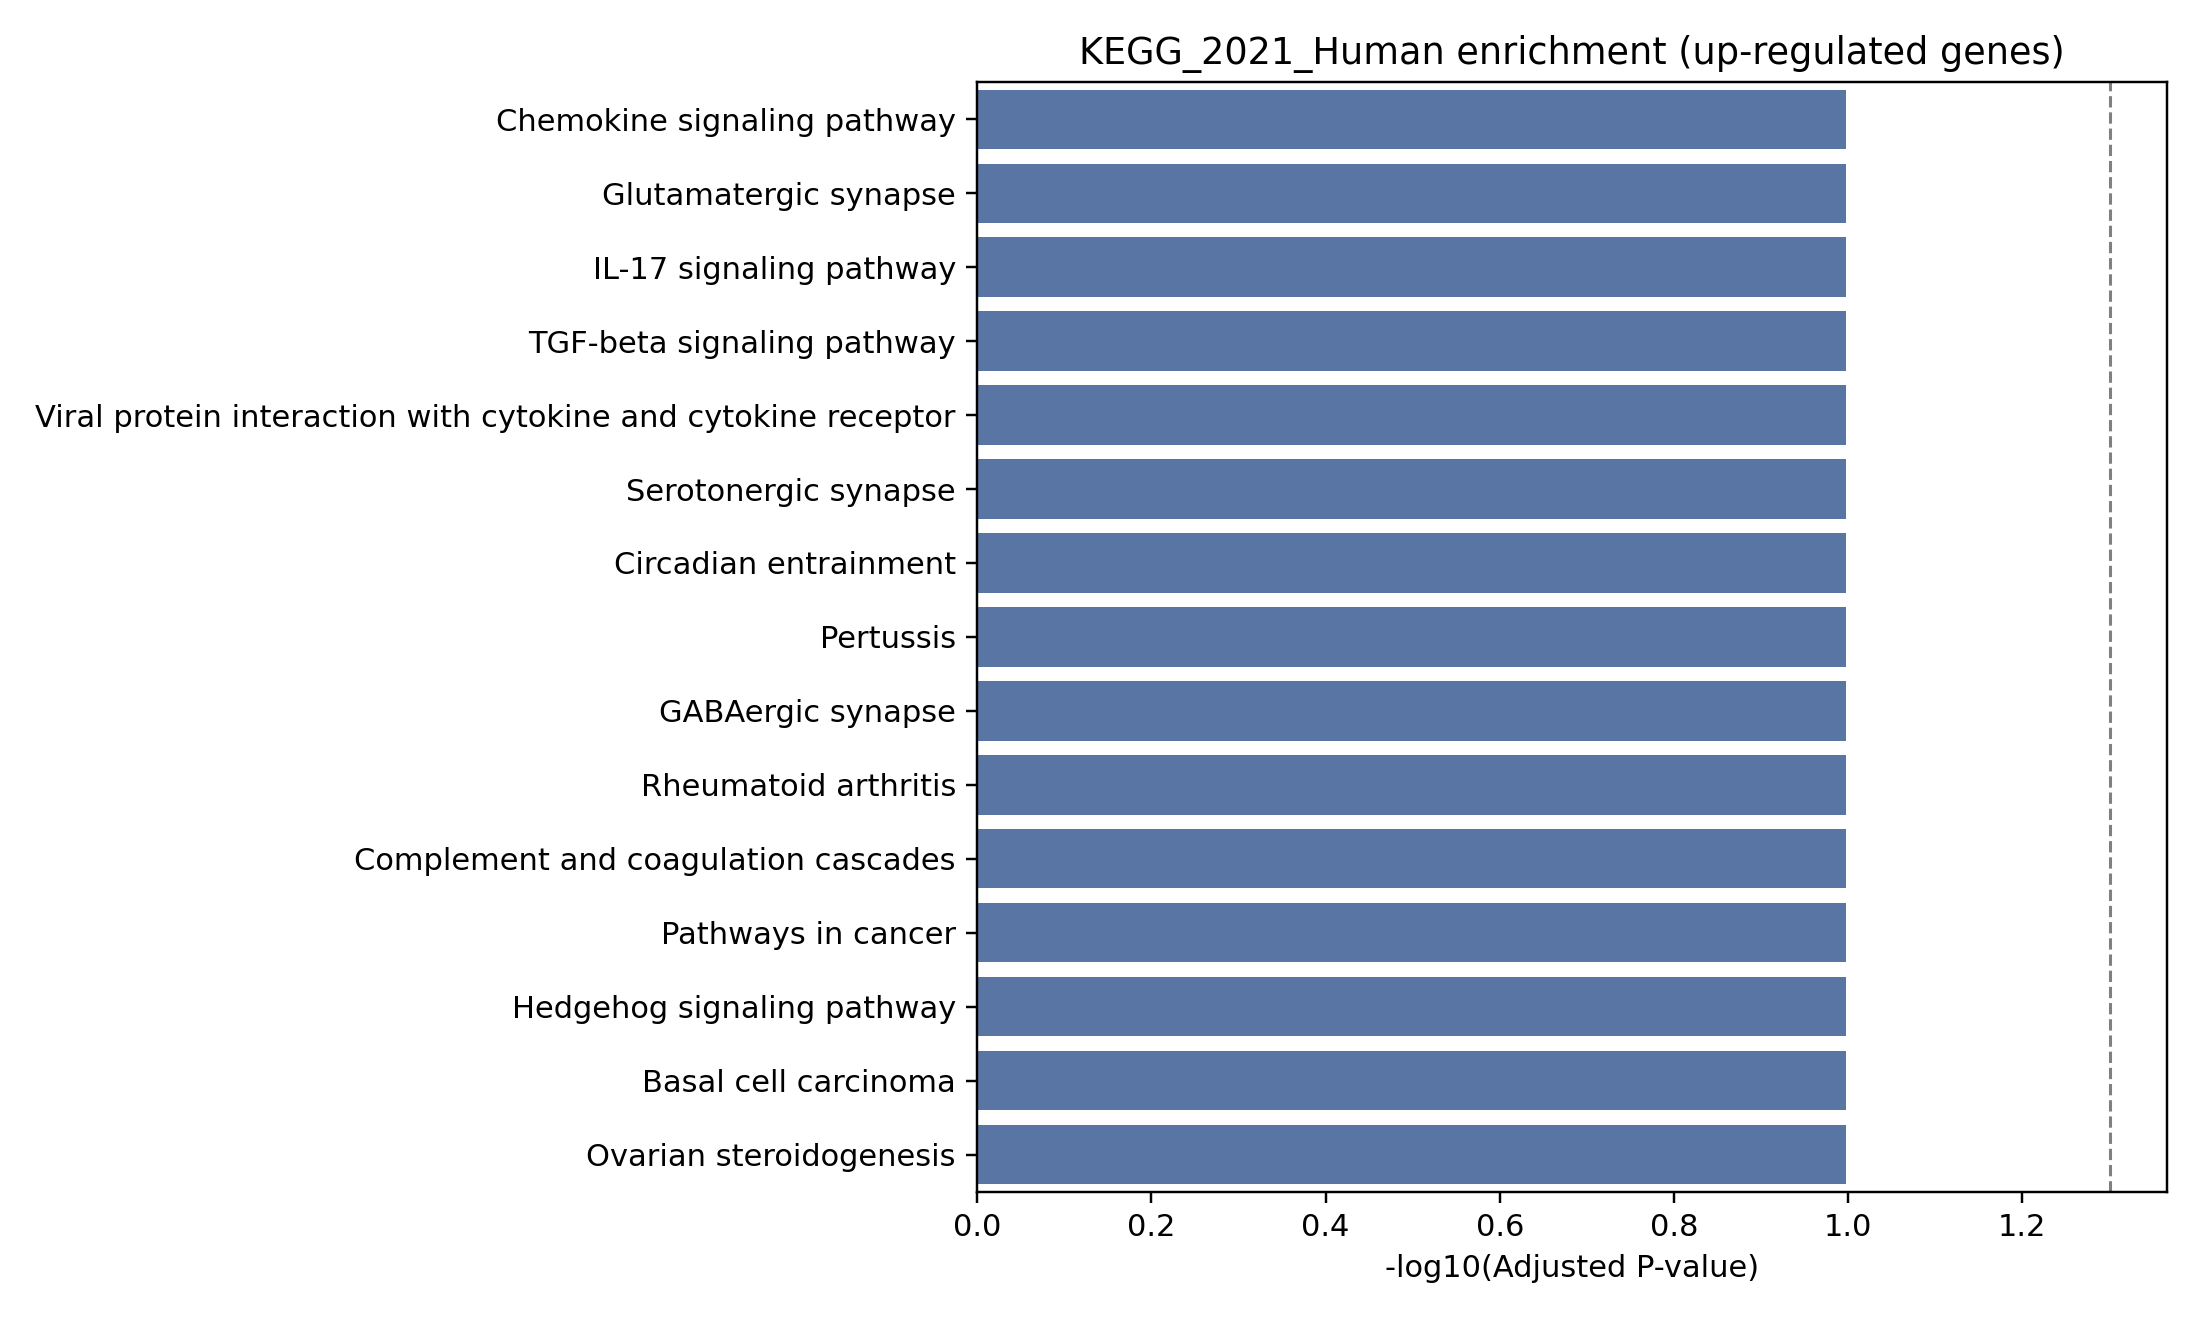

Source data for this figure (header and first rows):
Gene_set, Term, P-value, Adjusted P-value, Old P-value, Old adjusted P-value, Odds Ratio, Combined Score, Genes
KEGG_2021_Human, Chemokine signaling pathway, 0.005039, 0.1006, 0, 0, 21.43, 113.4, GNG11;CXCL5
KEGG_2021_Human, Cytokine-cytokine receptor interaction, 0.007551, 0.1006, 0, 0, 17.32, 84.62, CXCL5;BMP6
KEGG_2021_Human, Biosynthesis of unsaturated fatty acids, 0.01512, 0.1006, 0, 0, 73.27, 307.1, ELOVL7
KEGG_2021_Human, Fatty acid elongation, 0.01581, 0.1006, 0, 0, 69.94, 290.1, ELOVL7
KEGG_2021_Human, Ovarian steroidogenesis, 0.02125, 0.1006, 0, 0, 51.27, 197.5, BMP6
KEGG_2021_Human, Basal cell carcinoma, 0.02734, 0.1006, 0, 0, 39.42, 141.9, GLI3
KEGG_2021_Human, Hedgehog signaling pathway, 0.03003, 0.1006, 0, 0, 35.75, 125.3, GLI3
KEGG_2021_Human, Pathways in cancer, 0.03268, 0.1006, 0, 0, 7.848, 26.85, GNG11;GLI3
KEGG_2021_Human, Complement and coagulation cascades, 0.03741, 0.1006, 0, 0, 28.45, 93.49, F13A1
KEGG_2021_Human, Morphine addiction, 0.03874, 0.1006, 0, 0, 27.43, 89.18, GNG11
KEGG_2021_Human, GABAergic synapse, 0.04074, 0.1006, 0, 0, 26.04, 83.33, GNG11
KEGG_2021_Human, Pertussis, 0.04539, 0.1006, 0, 0, 23.27, 71.95, CXCL5
KEGG_2021_Human, Circadian entrainment, 0.04606, 0.1006, 0, 0, 22.92, 70.54, GNG11
KEGG_2021_Human, Serotonergic synapse, 0.04672, 0.1006, 0, 0, 22.58, 69.18, GNG11
KEGG_2021_Human, Viral protein interaction with cytokine …, 0.04738, 0.1006, 0, 0, 22.25, 67.86, CXCL5
KEGG_2021_Human, TGF-beta signaling pathway, 0.05002, 0.1006, 0, 0, 21.03, 62.99, BMP6
KEGG_2021_Human, IL-17 signaling pathway, 0.05134, 0.1006, 0, 0, 20.47, 60.77, CXCL5
KEGG_2021_Human, Rheumatoid arthritis, 0.052, 0.1006, 0, 0, 20.2, 59.71, CXCL5
KEGG_2021_Human, Glutamatergic synapse, 0.05463, 0.1006, 0, 0, 19.18, 55.77, GNG11
KEGG_2021_Human, Cholinergic synapse, 0.05791, 0.1013, 0, 0, 18.05, 51.43, GNG11
KEGG_2021_Human, Retrograde endocannabinoid signaling, 0.06703, 0.1015, 0, 0, 15.49, 41.86, GNG11
KEGG_2021_Human, Dopaminergic synapse, 0.06833, 0.1015, 0, 0, 15.18, 40.74, GNG11
KEGG_2021_Human, TNF signaling pathway, 0.06833, 0.1015, 0, 0, 15.18, 40.74, CXCL5
KEGG_2021_Human, Relaxin signaling pathway, 0.06962, 0.1015, 0, 0, 14.89, 39.66, GNG11
KEGG_2021_Human, Apelin signaling pathway, 0.0735, 0.1029, 0, 0, 14.06, 36.71, GNG11
KEGG_2021_Human, Hippo signaling pathway, 0.08376, 0.1128, 0, 0, 12.25, 30.39, BMP6
KEGG_2021_Human, cAMP signaling pathway, 0.09517, 0.1205, 0, 0, 10.7, 25.17, GLI3
KEGG_2021_Human, Alcoholism, 0.09643, 0.1205, 0, 0, 10.55, 24.69, GNG11
KEGG_2021_Human, Protein processing in endoplasmic reticu…, 0.1058, 0.1265, 0, 0, 9.559, 21.47, UBXN2A
KEGG_2021_Human, Kaposi sarcoma-associated herpesvirus in…, 0.1102, 0.1265, 0, 0, 9.155, 20.19, GNG11
KEGG_2021_Human, Ras signaling pathway, 0.112, 0.1265, 0, 0, 8.993, 19.68, GNG11
KEGG_2021_Human, Human immunodeficiency virus 1 infection, 0.1213, 0.1286, 0, 0, 8.258, 17.42, GNG11
KEGG_2021_Human, Coronavirus disease, 0.125, 0.1286, 0, 0, 7.997, 16.63, F13A1
KEGG_2021_Human, Human cytomegalovirus infection, 0.125, 0.1286, 0, 0, 7.997, 16.63, GNG11
KEGG_2021_Human, PI3K-Akt signaling pathway, 0.1679, 0.1679, 0, 0, 5.789, 10.33, GNG11
